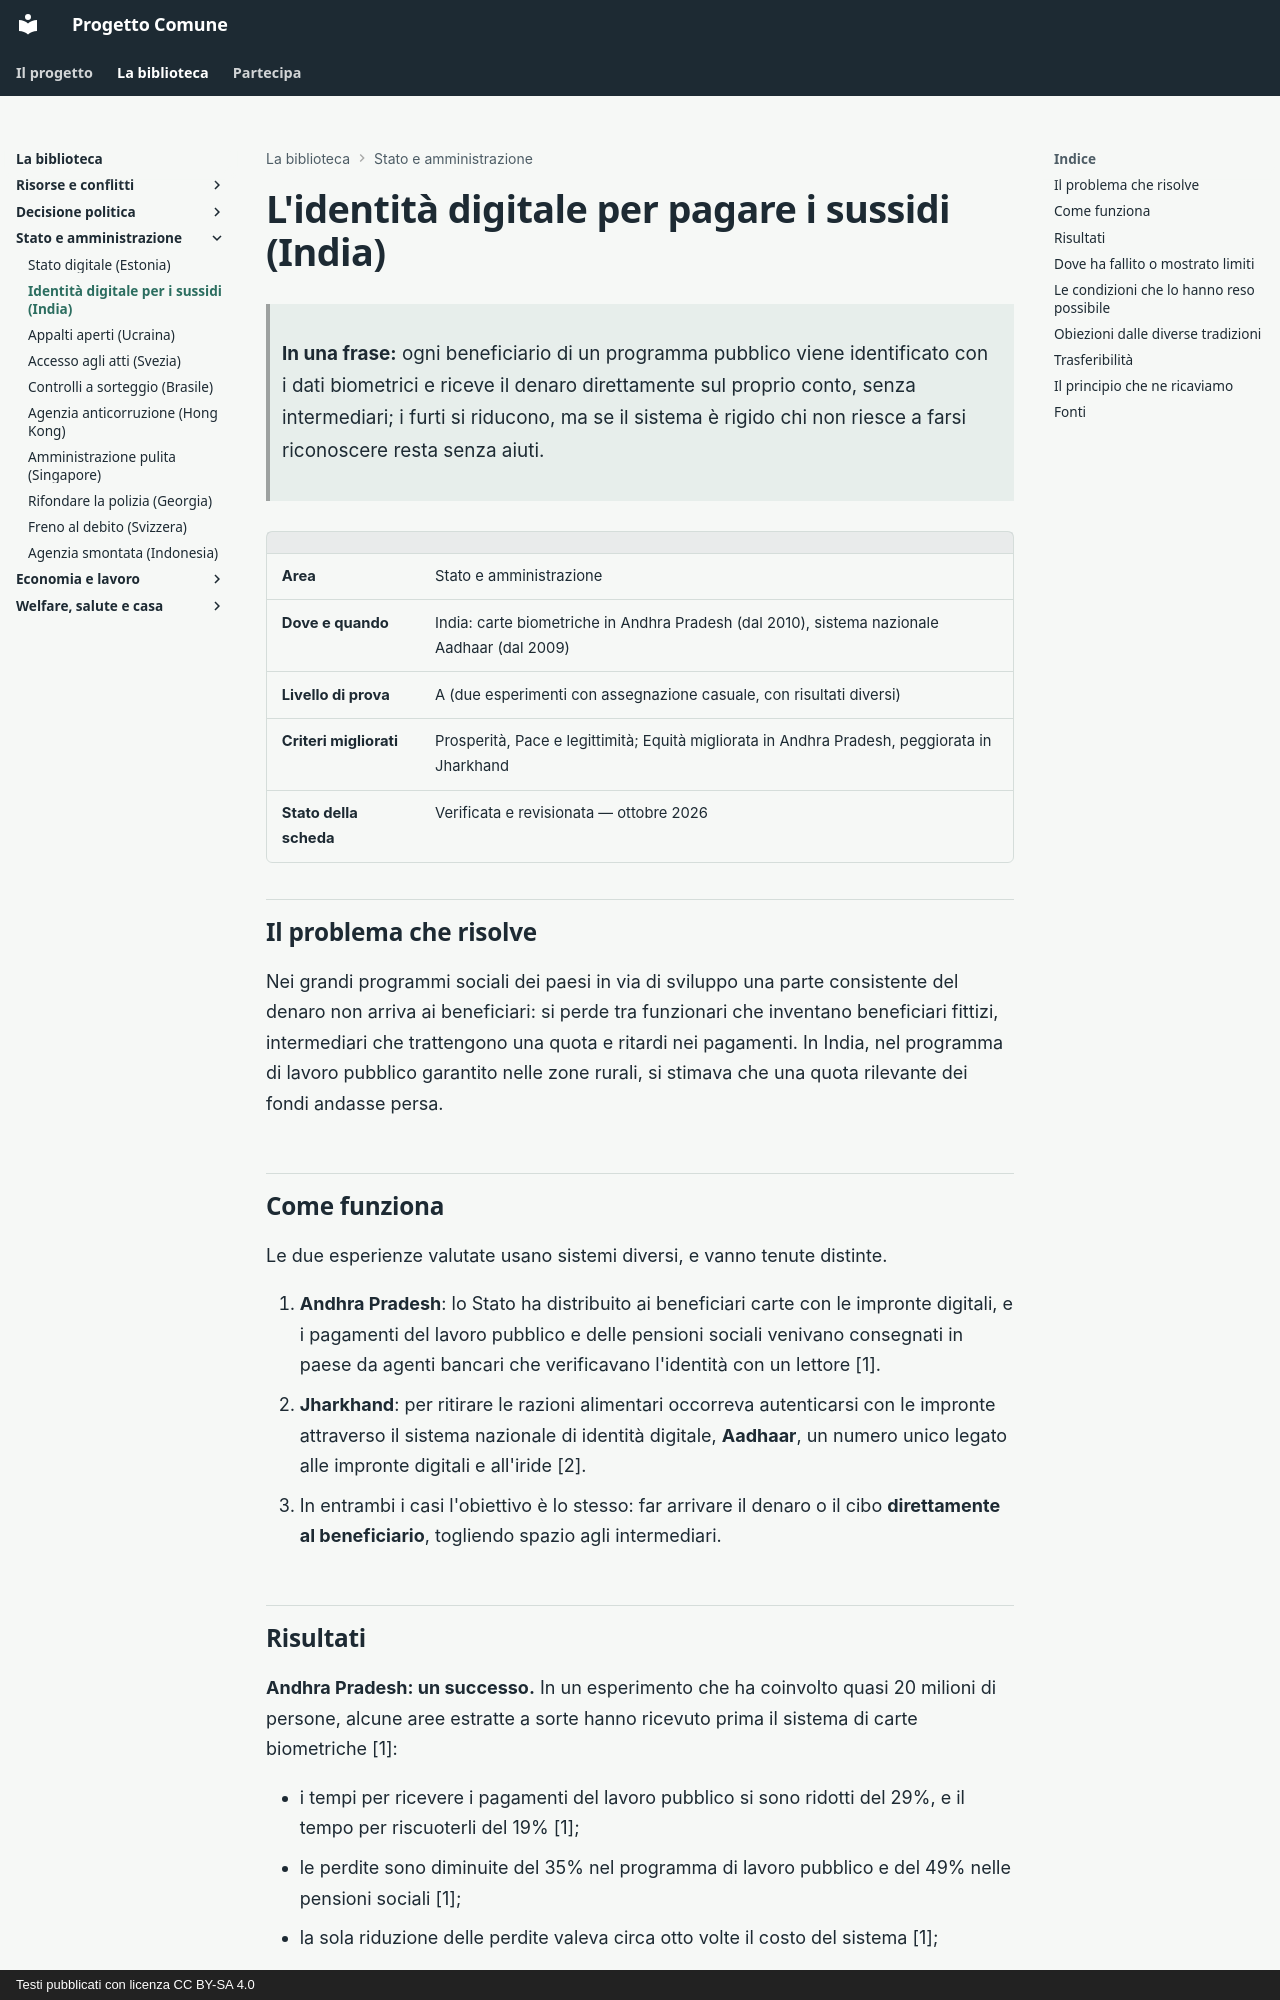

repository: fablun/progetto-comune · page: aree/stato-e-amministrazione/identita-digitale-india/index.html · generator: mkdocs · copyright: Testi pubblicati con licenza CC BY-SA 4.0

# L'identità digitale per pagare i sussidi (India)

> **In una frase:** ogni beneficiario di un programma pubblico viene identificato con i dati biometrici e riceve il denaro direttamente sul proprio conto, senza intermediari; i furti si riducono, ma se il sistema è rigido chi non riesce a farsi riconoscere resta senza aiuti.

| | |
|---|---|
| **Area** | Stato e amministrazione |
| **Dove e quando** | India: carte biometriche in Andhra Pradesh (dal 2010), sistema nazionale Aadhaar (dal 2009) |
| **Livello di prova** | A (due esperimenti con assegnazione casuale, con risultati diversi) |
| **Criteri migliorati** | Prosperità, Pace e legittimità; Equità migliorata in Andhra Pradesh, peggiorata in Jharkhand |
| **Stato della scheda** | Verificata e revisionata — ottobre 2026 |

## Il problema che risolve

Nei grandi programmi sociali dei paesi in via di sviluppo una parte consistente del denaro non arriva ai beneficiari: si perde tra funzionari che inventano beneficiari fittizi, intermediari che trattengono una quota e ritardi nei pagamenti. In India, nel programma di lavoro pubblico garantito nelle zone rurali, si stimava che una quota rilevante dei fondi andasse persa.

## Come funziona

Le due esperienze valutate usano sistemi diversi, e vanno tenute distinte.

1. **Andhra Pradesh**: lo Stato ha distribuito ai beneficiari carte con le impronte digitali, e i pagamenti del lavoro pubblico e delle pensioni sociali venivano consegnati in paese da agenti bancari che verificavano l'identità con un lettore [1].
2. **Jharkhand**: per ritirare le razioni alimentari occorreva autenticarsi con le impronte attraverso il sistema nazionale di identità digitale, **Aadhaar**, un numero unico legato alle impronte digitali e all'iride [2].
3. In entrambi i casi l'obiettivo è lo stesso: far arrivare il denaro o il cibo **direttamente al beneficiario**, togliendo spazio agli intermediari.

## Risultati

**Andhra Pradesh: un successo.** In un esperimento che ha coinvolto quasi 20 milioni di persone, alcune aree estratte a sorte hanno ricevuto prima il sistema di carte biometriche [1]:

- i tempi per ricevere i pagamenti del lavoro pubblico si sono ridotti del 29%, e il tempo per riscuoterli del 19% [1];
- le perdite sono diminuite del 35% nel programma di lavoro pubblico e del 49% nelle pensioni sociali [1];
- la sola riduzione delle perdite valeva circa otto volte il costo del sistema [1];
- il 90% dei beneficiari preferiva il nuovo sistema al vecchio [1].

Un dettaglio decisivo: **la carta non era obbligatoria**, e chi non l'aveva continuava a ricevere i pagamenti [1].
